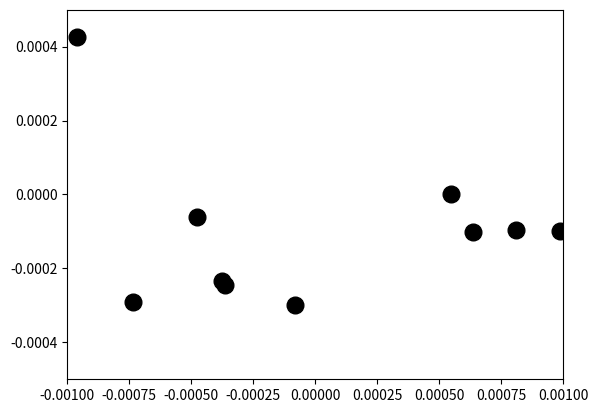

The matplotlib source for this figure:
from copy import deepcopy

import numpy as np

from matplotlib import animation
import matplotlib.pyplot as plt


class ParticleSystem(object):

    def __init__(self, N, extent):
        self.N = N

        self.extent = extent
        self.width = extent[1] - extent[0]
        self.height = extent[3] - extent[2]

        self.X = np.random.rand(N, 2) - 0.5
        self.X[:, 0] *= self.width
        self.X[:, 1] *= self.height

        self.V = np.zeros([N, 2])

    def dkey(self, k, j):
        return tuple(sorted([k, j]))

    def distance_matrix(self):
        """ Compute the distance matrix between every particle, in units of meters. """
        D = dict()
        for k in range(self.N):
            for j in range(k):
                D[self.dkey(k, j)] = np.linalg.norm(self.X[k, :] - self.X[j, :])
        return D

    def compute_net_force(self, space_const=100e-6, max_force=1.):

        def _force(_d):
            return max_force * np.exp(-_d / space_const)

        D = self.distance_matrix()

        # compute forces on each particle
        F = np.zeros([self.N, 2])
        for k in range(self.N):
            xy1 = deepcopy(self.X[k, :])

            # add forces due to boundaries
            f_top = _force(abs(self.extent[3] - xy1[1]))
            f_bottom = _force(abs(self.extent[2] - xy1[1]))
            f_right = _force(abs(self.extent[1] - xy1[0]))
            f_left = _force(abs(self.extent[0] - xy1[0]))

            F[k, 0] += f_left - f_right
            F[k, 1] += f_bottom - f_top

            for j in range(self.N):
                if k == j:
                    continue
                d = D[self.dkey(k, j)]
                xy2 = deepcopy(self.X[j, :])
                xd = xy1 - xy2
                xd /= np.linalg.norm(xd)
                f = _force(d)
                F[k, :] += -f*xd

        return F

    def simulate(self, duration, dt=1e-3):

        X0 = deepcopy(self.X)
        Xhist = list()        
        Xhist.append(X0)

        nsteps = int(duration / dt)
        print("# of steps: %d" % nsteps)
        for t in range(nsteps):
            F = self.compute_net_force()
            self.V += dt*F
            self.X += dt*self.V
            dX = np.sqrt(np.sum((Xhist[t] - self.X)**2, axis=1))
            # print("_t=%d us, dX = %d um +/- %d um" % (t*dt*1e6, dX.mean(axis=0)*1e6, dX.std(axis=0, ddof=1)*1e6))

            Xhist.append(deepcopy(self.X))
        Xhist = np.array(Xhist)

        fig = plt.figure()
        ax = plt.axes(xlim=(self.extent[0], self.extent[1]), ylim=(self.extent[2], self.extent[3]))
        line, = ax.plot(X0[:, 0], X0[:, 1], 'ko', markersize=12)

        def _init():
            line.set_data(X0[:, 0], X0[:, 1])
            return line,

        def _animate(_t):
            _x = Xhist[_t, :, 0].squeeze()
            _y = Xhist[_t, :, 1].squeeze()
            line.set_data(_x, _y)
            plt.title('t=%d us' % int((_t*dt)*1e6))
            return line,

        anim = animation.FuncAnimation(fig, _animate, init_func=_init, frames=nsteps, interval=10, blit=False)
        plt.show()


if __name__ == '__main__':
    sys = ParticleSystem(10, extent=(-1e-3, 1e-3, -0.5e-3, 0.5e-3))
    sys.simulate(1.0)
